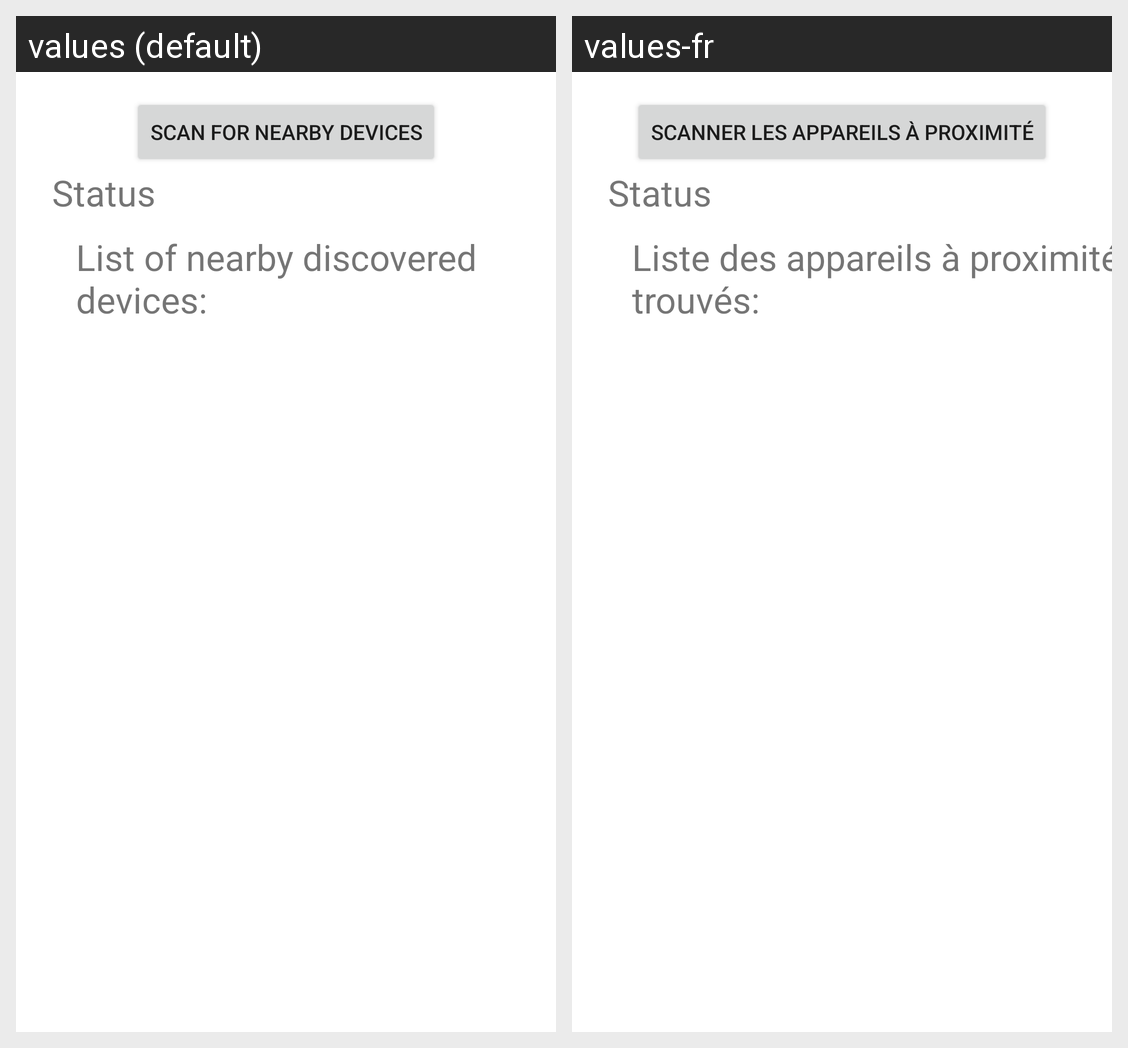

The Android screen above is rendered under two locales of the same app. Produce the string resources it draws, with the default and per-locale values.
Android screen res/layout/activity_device_selection.xml rendered under 2 locales, left to right: values (default), values-fr. Device: Nexus 5 (rendered at 1080×1920; each locale shown at half size, 540×960, under a caption strip naming it); theme Theme.RGBWeatherKit.NoActionBar.
Strings drawn on this screen, with the default value and each locale's value (text and hints the layout hard-codes, and strings that could not be matched under every locale, appear in the picture but are not listed):

status
  values: Status
  values-fr: Status

list_of_discovered_devices
  values: List of nearby discovered devices:
  values-fr: Liste des appareils à proximité trouvés:

scan_pls
  values: Scan for nearby devices
  values-fr: Scanner les appareils à proximité
